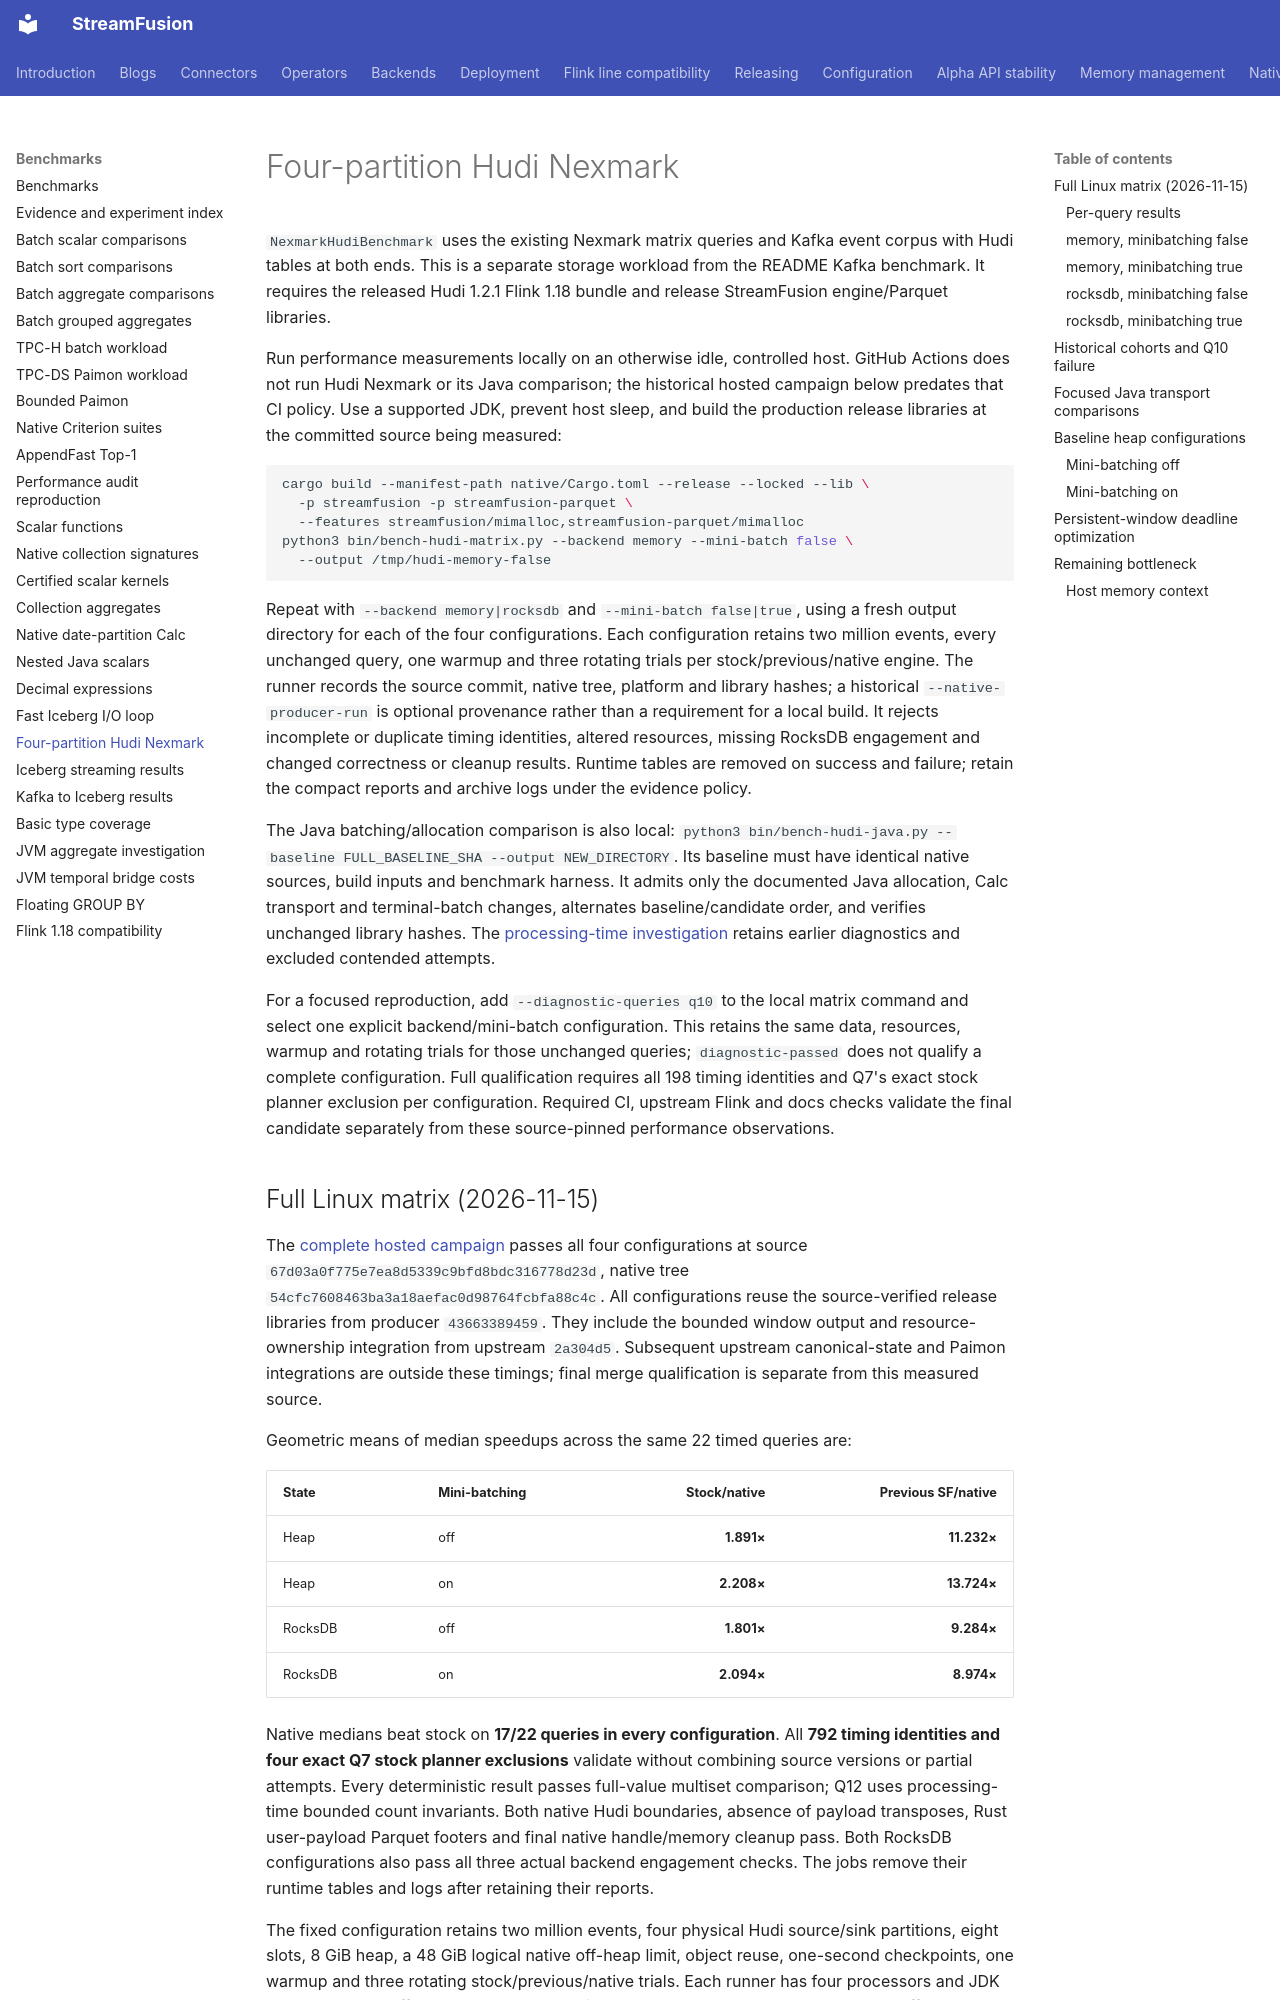

repository: datafusion-contrib/StreamFusion · page: benchmarks/hudi-nexmark/index.html · generator: mkdocs

# Four-partition Hudi Nexmark

`NexmarkHudiBenchmark` uses the existing Nexmark matrix queries and Kafka event
corpus with Hudi tables at both ends. This is a separate storage workload from
the README Kafka benchmark. It requires the released Hudi 1.2.1 Flink 1.18 bundle
and release StreamFusion engine/Parquet libraries.

Run performance measurements locally on an otherwise idle, controlled host. GitHub
Actions does not run Hudi Nexmark or its Java comparison; the historical hosted
campaign below predates that CI policy. Use a supported JDK, prevent host sleep,
and build the production release libraries at the committed source being measured:

```bash
cargo build --manifest-path native/Cargo.toml --release --locked --lib \
  -p streamfusion -p streamfusion-parquet \
  --features streamfusion/mimalloc,streamfusion-parquet/mimalloc
python3 bin/bench-hudi-matrix.py --backend memory --mini-batch false \
  --output /tmp/hudi-memory-false
```

Repeat with `--backend memory|rocksdb` and `--mini-batch false|true`, using a fresh
output directory for each of the four configurations. Each configuration retains
two million events, every unchanged query, one warmup and three rotating trials
per stock/previous/native engine. The runner records the source commit, native
tree, platform and library hashes; a historical `--native-producer-run` is optional
provenance rather than a requirement for a local build. It rejects incomplete or
duplicate timing identities, altered resources, missing RocksDB engagement and
changed correctness or cleanup results. Runtime tables are removed on success
and failure; retain the compact reports and archive logs under the evidence policy.

The Java batching/allocation comparison is also local:
`python3 bin/bench-hudi-java.py --baseline FULL_BASELINE_SHA --output NEW_DIRECTORY`.
Its baseline must have identical native sources, build inputs and benchmark harness.
It admits only the documented Java allocation, Calc transport and terminal-batch
changes, alternates baseline/candidate order, and verifies unchanged library hashes.
The [processing-time investigation](hudi-processing-time-batches-20261114.json)
retains earlier diagnostics and excluded contended attempts.

For a focused reproduction, add `--diagnostic-queries q10` to the local matrix
command and select one explicit backend/mini-batch configuration. This retains
the same data, resources, warmup and rotating trials for those unchanged queries;
`diagnostic-passed` does not qualify a complete configuration. Full qualification
requires all 198 timing identities and Q7's exact stock planner exclusion per
configuration. Required CI, upstream Flink and docs checks validate the final
candidate separately from these source-pinned performance observations.
